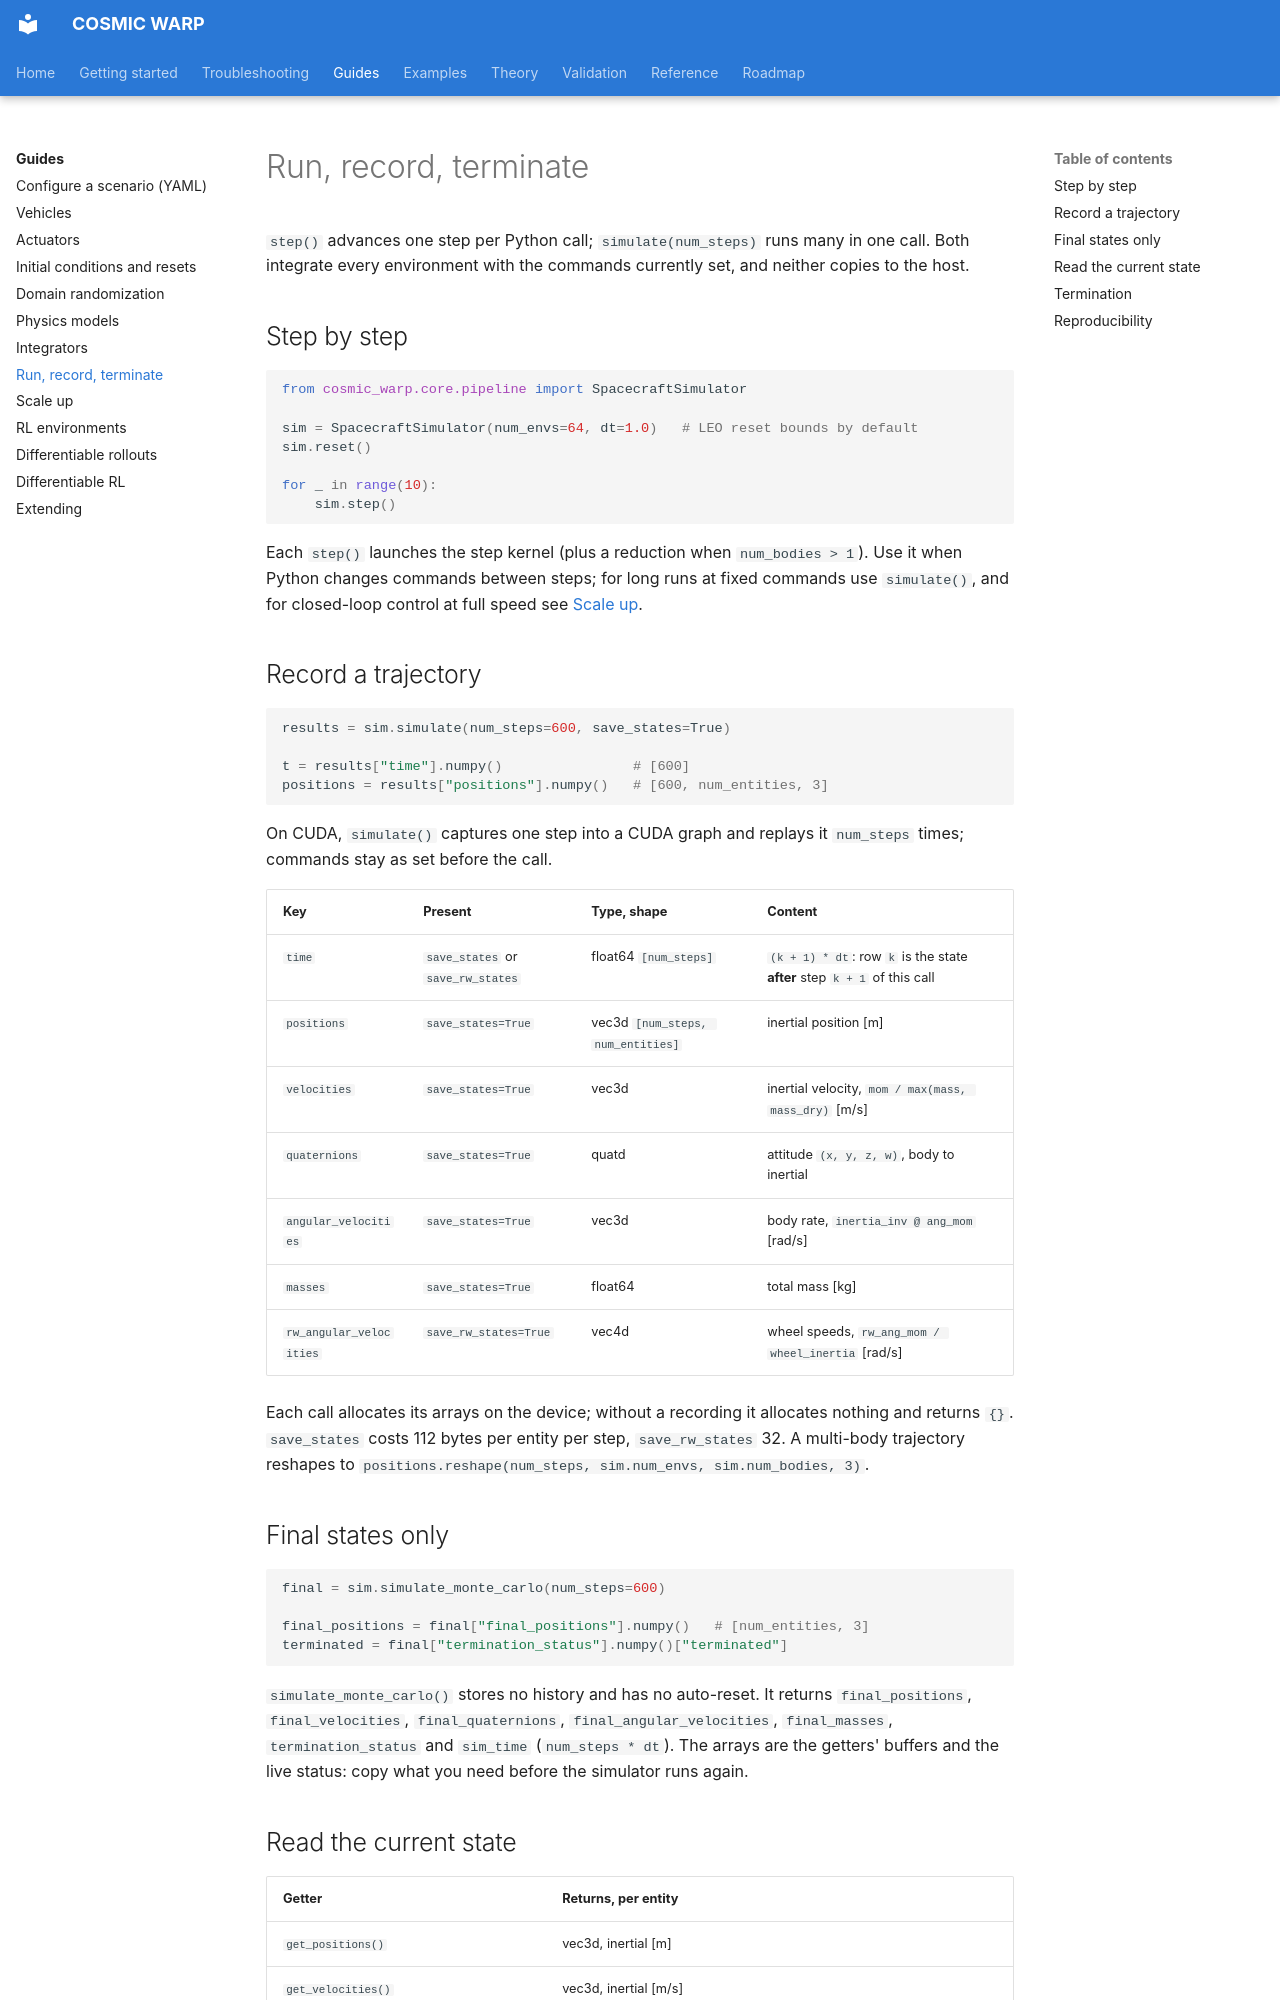

repository: Pedro-g-Lima/COSMIC_WARP · page: guides/running/index.html · generator: mkdocs

# Run, record, terminate

`step()` advances one step per Python call; `simulate(num_steps)` runs many
in one call. Both integrate every environment with the commands currently
set, and neither copies to the host.

## Step by step

```python
from cosmic_warp.core.pipeline import SpacecraftSimulator

sim = SpacecraftSimulator(num_envs=64, dt=1.0)   # LEO reset bounds by default
sim.reset()

for _ in range(10):
    sim.step()
```

Each `step()` launches the step kernel (plus a reduction when
`num_bodies > 1`). Use it when Python changes commands between steps; for
long runs at fixed commands use `simulate()`, and for closed-loop control at
full speed see [Scale up](scaling.md#capture-your-own-loop).

## Record a trajectory

```python
results = sim.simulate(num_steps=600, save_states=True)

t = results["time"].numpy()                # [600]
positions = results["positions"].numpy()   # [600, num_entities, 3]
```

On CUDA, `simulate()` captures one step into a CUDA graph and replays it
`num_steps` times; commands stay as set before the call.

| Key | Present | Type, shape | Content |
| --- | --- | --- | --- |
| `time` | `save_states` or `save_rw_states` | float64 `[num_steps]` | `(k + 1) * dt`: row `k` is the state **after** step `k + 1` of this call |
| `positions` | `save_states=True` | vec3d `[num_steps, num_entities]` | inertial position [m] |
| `velocities` | `save_states=True` | vec3d | inertial velocity, `mom / max(mass, mass_dry)` [m/s] |
| `quaternions` | `save_states=True` | quatd | attitude `(x, y, z, w)`, body to inertial |
| `angular_velocities` | `save_states=True` | vec3d | body rate, `inertia_inv @ ang_mom` [rad/s] |
| `masses` | `save_states=True` | float64 | total mass [kg] |
| `rw_angular_velocities` | `save_rw_states=True` | vec4d | wheel speeds, `rw_ang_mom / wheel_inertia` [rad/s] |

Each call allocates its arrays on the device; without a recording it
allocates nothing and returns `{}`. `save_states` costs 112 bytes per entity
per step, `save_rw_states` 32. A multi-body trajectory reshapes to
`positions.reshape(num_steps, sim.num_envs, sim.num_bodies, 3)`.

## Final states only

```python
final = sim.simulate_monte_carlo(num_steps=600)

final_positions = final["final_positions"].numpy()   # [num_entities, 3]
terminated = final["termination_status"].numpy()["terminated"]
```

`simulate_monte_carlo()` stores no history and has no auto-reset. It returns
`final_positions`, `final_velocities`, `final_quaternions`,
`final_angular_velocities`, `final_masses`, `termination_status` and
`sim_time` (`num_steps * dt`). The arrays are the getters' buffers and the
live status: copy what you need before the simulator runs again.
